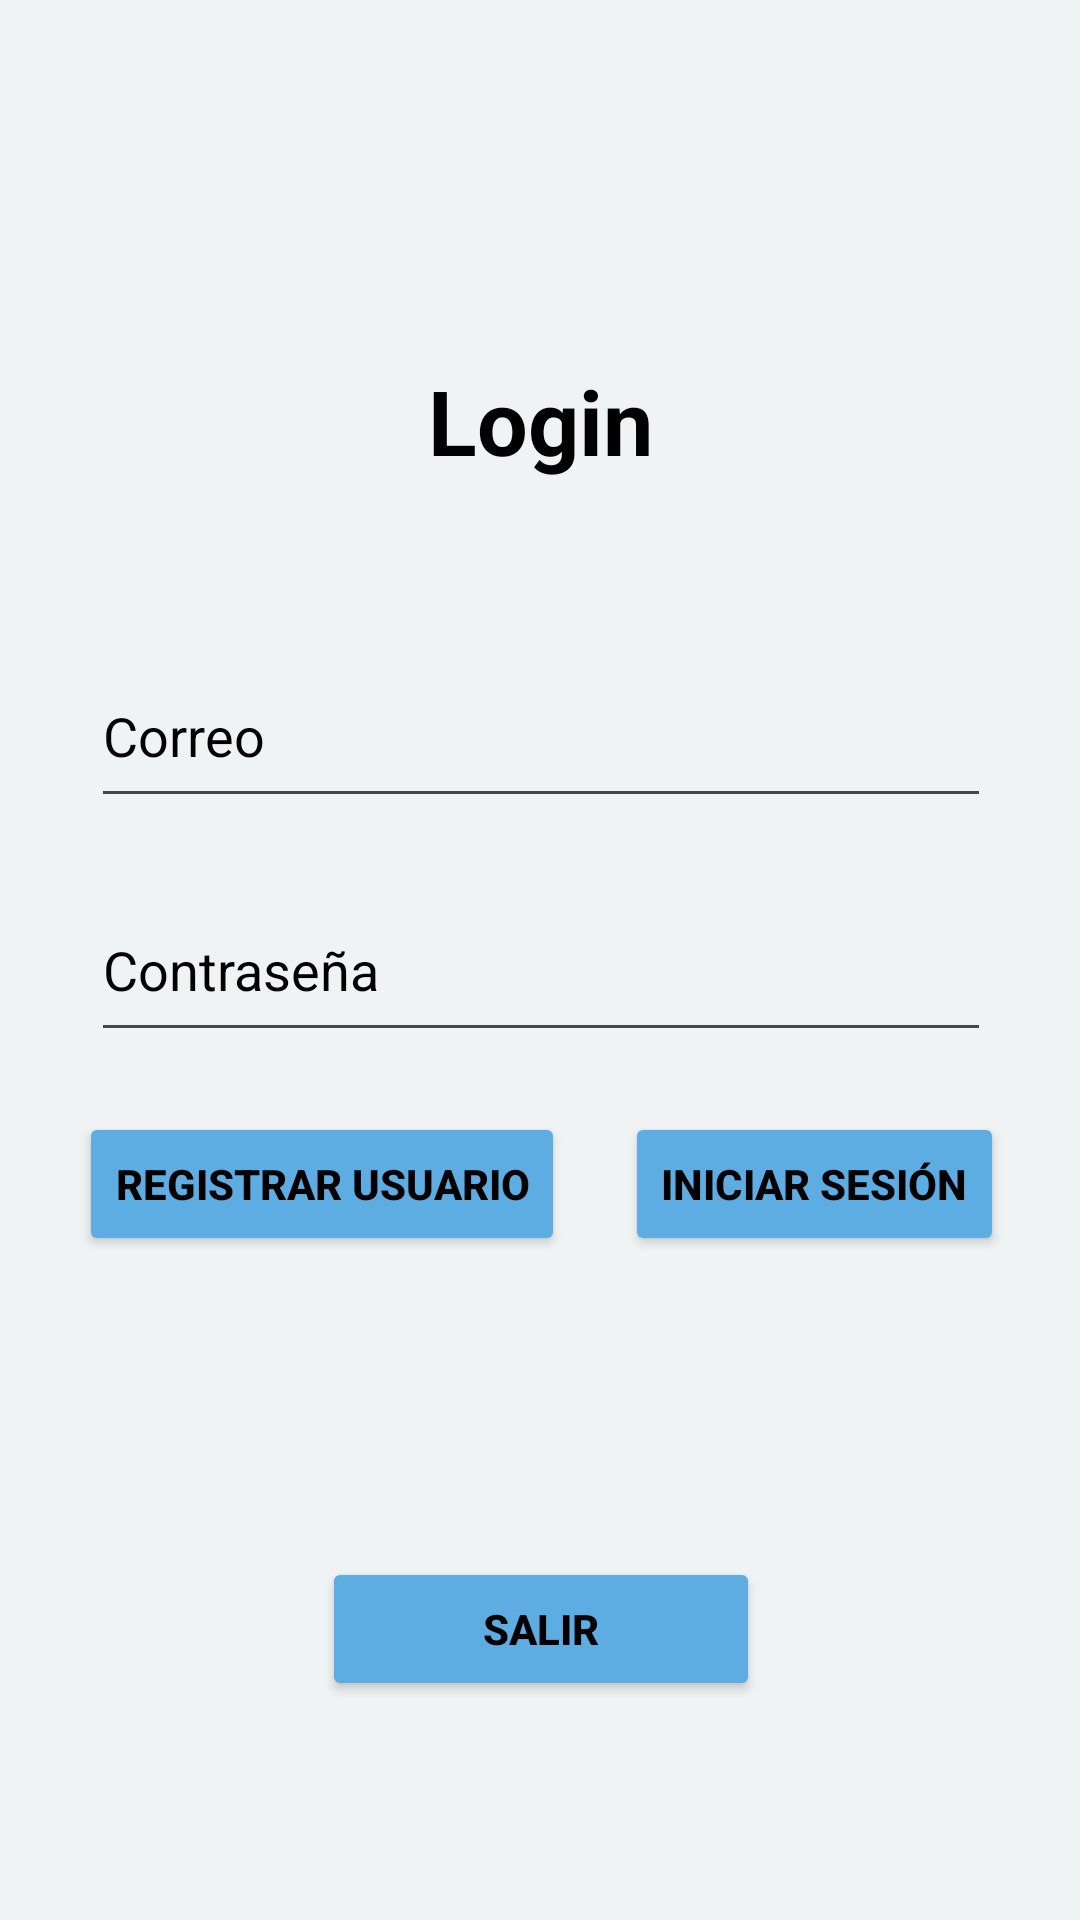

Write the Android layout XML for this screen, with the resource values it uses.
<!-- AndroidManifest.xml: application theme Theme.EcoMonitor -->
<!-- res/layout/activity_login.xml -->
<?xml version="1.0" encoding="utf-8"?>
<androidx.constraintlayout.widget.ConstraintLayout xmlns:android="http://schemas.android.com/apk/res/android"
    xmlns:app="http://schemas.android.com/apk/res-auto"
    xmlns:tools="http://schemas.android.com/tools"
    android:id="@+id/main"
    android:layout_width="match_parent"
    android:layout_height="match_parent"
    android:background="@color/blancohueso"
    tools:context=".LoginActivity">

    
    
    
    
    
    
    
    
    

    <TextView
        android:id="@+id/textView"
        android:layout_width="wrap_content"
        android:layout_height="wrap_content"
        android:layout_marginTop="120dp"
        android:text="Login"
        android:textColor="#000000"
        android:textSize="30sp"
        android:textStyle="bold"
        app:layout_constraintEnd_toEndOf="parent"
        app:layout_constraintStart_toStartOf="parent"
        app:layout_constraintTop_toTopOf="parent" />


    <LinearLayout
        android:id="@+id/linearLayout2"
        android:layout_width="409dp"
        android:layout_height="251dp"
        android:gravity="center_horizontal"
        android:orientation="vertical"
        android:paddingLeft="10dp"
        android:paddingRight="10dp"
        app:layout_constraintBottom_toBottomOf="parent"
        app:layout_constraintEnd_toEndOf="parent"
        app:layout_constraintStart_toStartOf="parent"
        app:layout_constraintTop_toTopOf="parent">

        <EditText
            android:id="@+id/emailEditText"
            android:layout_width="300dp"
            android:layout_height="58dp"
            android:layout_marginTop="20dp"
            android:ems="10"
            android:hint="@string/correo"
            android:inputType="textEmailAddress"
            android:textColor="#000000"
            android:textColorHint="#000000" />

        <EditText
            android:id="@+id/editPassword"
            android:layout_width="300dp"
            android:layout_height="58dp"
            android:layout_marginTop="20dp"
            android:ems="10"
            android:hint="Contraseña"
            android:inputType="textPassword"
            android:textColor="#000000"
            android:textColorHint="#000000" />

        <LinearLayout
            android:layout_width="337dp"
            android:layout_height="84dp"
            android:gravity="center_horizontal"
            android:orientation="horizontal"
            android:paddingTop="20dp">

            <Button
                android:id="@+id/register"
                android:layout_width="wrap_content"
                android:layout_height="wrap_content"
                android:layout_marginStart="0dp"
                android:backgroundTint="@color/azul"
                android:text="Registrar usuario"
                android:textColor="#000000"
                android:textStyle="bold"
                app:strokeWidth="1dp" />

            <Space
                android:layout_width="20dp"
                android:layout_height="match_parent" />

            <Button
                android:id="@+id/login"
                android:layout_width="wrap_content"
                android:layout_height="wrap_content"
                android:backgroundTint="@color/azul"
                android:text="Iniciar sesión"
                android:textColor="#000000"
                android:textStyle="bold"
                app:strokeWidth="1dp" />
        </LinearLayout>
    </LinearLayout>

    <LinearLayout
        android:layout_width="367dp"
        android:layout_height="48dp"
        android:gravity="center_horizontal"
        android:orientation="horizontal"
        app:layout_constraintBottom_toBottomOf="parent"
        app:layout_constraintEnd_toEndOf="parent"
        app:layout_constraintStart_toStartOf="parent"
        app:layout_constraintTop_toBottomOf="@+id/linearLayout2">

        <Button
            android:id="@+id/back"
            android:layout_width="146dp"
            android:layout_height="wrap_content"
            android:layout_marginEnd="0dp"
            android:backgroundTint="@color/azul"
            android:text="SALIR"
            android:textColor="#000000"
            android:textStyle="bold"
            app:strokeWidth="1dp" />
    </LinearLayout>


</androidx.constraintlayout.widget.ConstraintLayout>
<!-- resources referenced by this layout -->
<resources>
  <color name="azul">#5dade2</color>
  <color name="blancohueso">#f0f3f4</color>
  <!-- drawable icono_ecomonitor: png bitmap (drawable, 20262 bytes) -->
  <string name="correo">Correo</string>
  <style name="Theme.EcoMonitor" parent="Base.Theme.EcoMonitor" />
  <style name="Base.Theme.EcoMonitor" parent="Theme.Material3.DayNight.NoActionBar">
      </style>
</resources>
